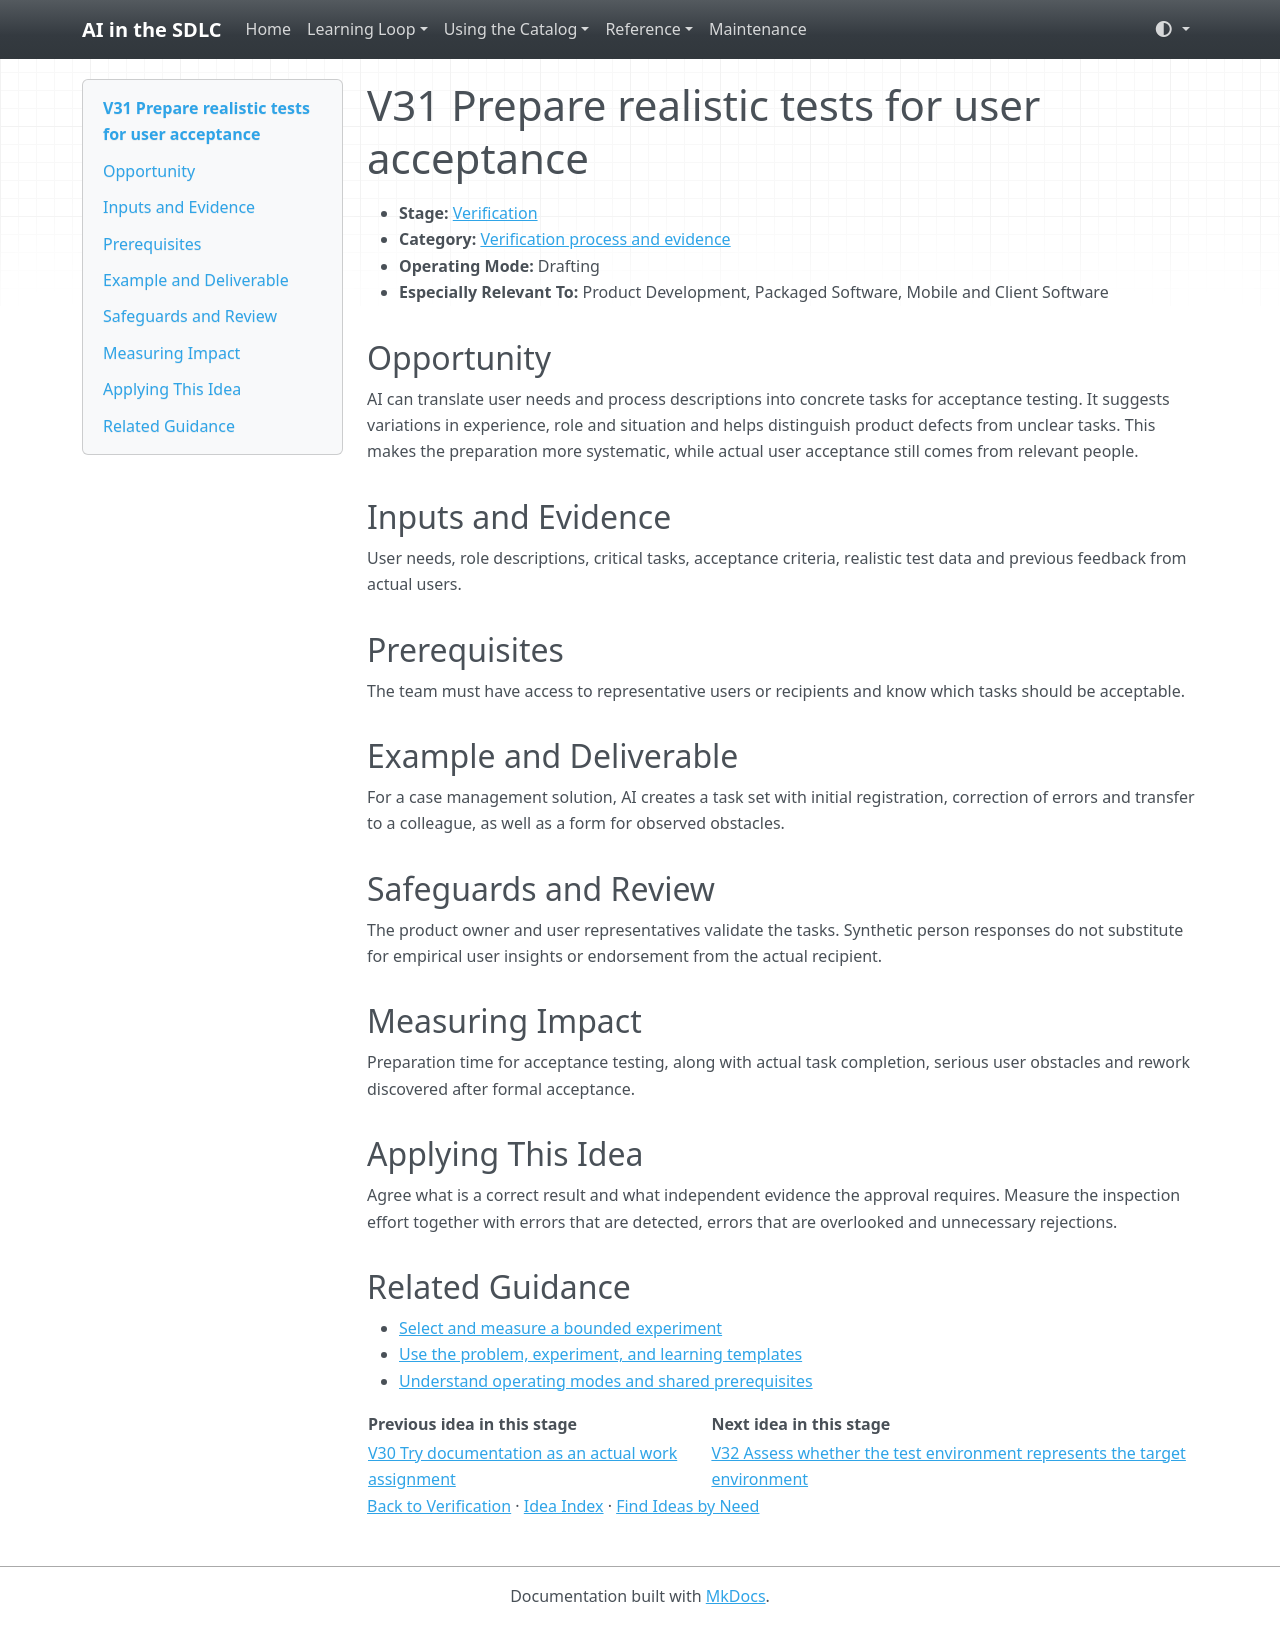

repository: grove/ai-sdlc · page: ideas/V31/index.html · generator: mkdocs

# V31 Prepare realistic tests for user acceptance

<a id="v31"></a>

- **Stage:** [Verification](../stages/verification.md)
- **Category:** [Verification process and evidence](../stages/verification.md#v-category-4)
- **Operating Mode:** Drafting
- **Especially Relevant To:** Product Development, Packaged Software, Mobile and Client Software

## Opportunity

AI can translate user needs and process descriptions into concrete tasks for acceptance testing. It suggests variations in experience, role and situation and helps distinguish product defects from unclear tasks. This makes the preparation more systematic, while actual user acceptance still comes from relevant people.

## Inputs and Evidence

User needs, role descriptions, critical tasks, acceptance criteria, realistic test data and previous feedback from actual users.

## Prerequisites

The team must have access to representative users or recipients and know which tasks should be acceptable.

## Example and Deliverable

For a case management solution, AI creates a task set with initial registration, correction of errors and transfer to a colleague, as well as a form for observed obstacles.

## Safeguards and Review

The product owner and user representatives validate the tasks. Synthetic person responses do not substitute for empirical user insights or endorsement from the actual recipient.

## Measuring Impact

Preparation time for acceptance testing, along with actual task completion, serious user obstacles and rework discovered after formal acceptance.

## Applying This Idea

Agree what is a correct result and what independent evidence the approval requires. Measure the inspection effort together with errors that are detected, errors that are overlooked and unnecessary rejections.

## Related Guidance

- [Select and measure a bounded experiment](../guides/impact-measurement.md)
- [Use the problem, experiment, and learning templates](../templates.md)
- [Understand operating modes and shared prerequisites](../guides/how-to-use.md)

| Previous idea in this stage | Next idea in this stage |
| --- | --- |
| [V30 Try documentation as an actual work assignment](V30.md) | [V32 Assess whether the test environment represents the target environment](V32.md) |

[Back to Verification](../stages/verification.md) · [Idea Index](../idea-index.md) · [Find Ideas by Need](../guides/find-by-need.md)
